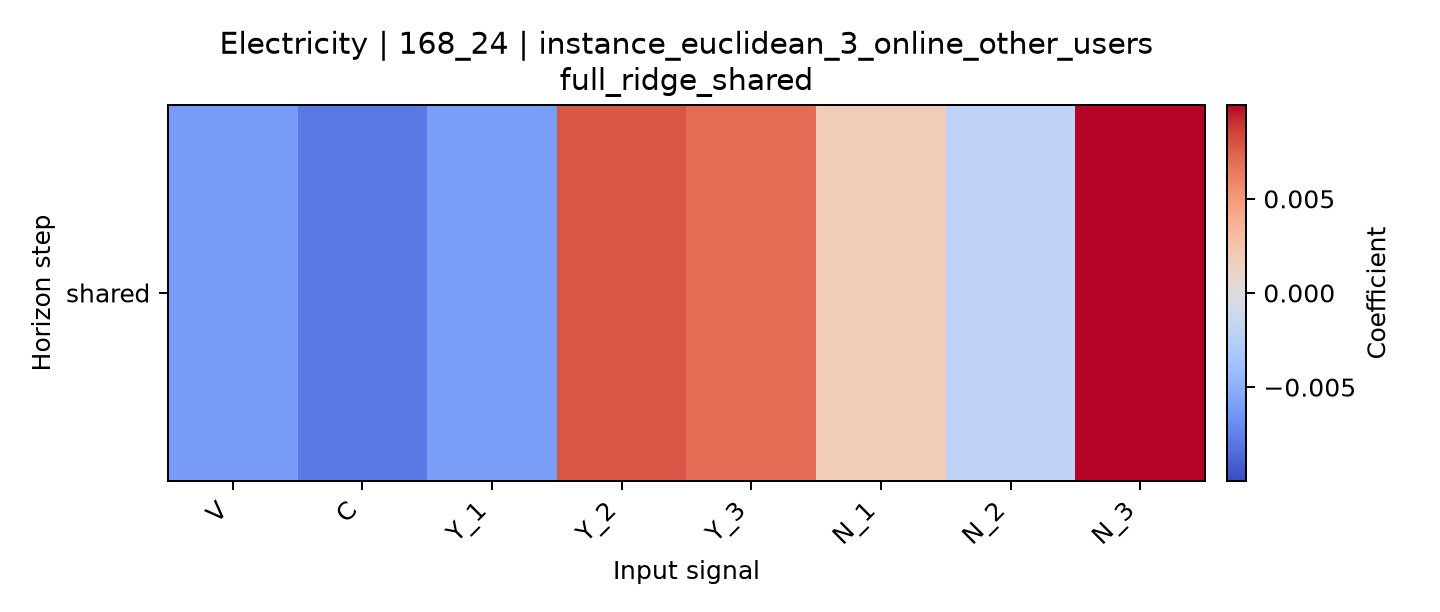

Values plotted in this chart, from the file beside it:
horizon, V, C, Y_1, Y_2, Y_3, N_1, N_2, N_3
shared, -0.00611, -0.007829, -0.006051, 0.007867, 0.00701, 0.001832, -0.002055, 0.009981
